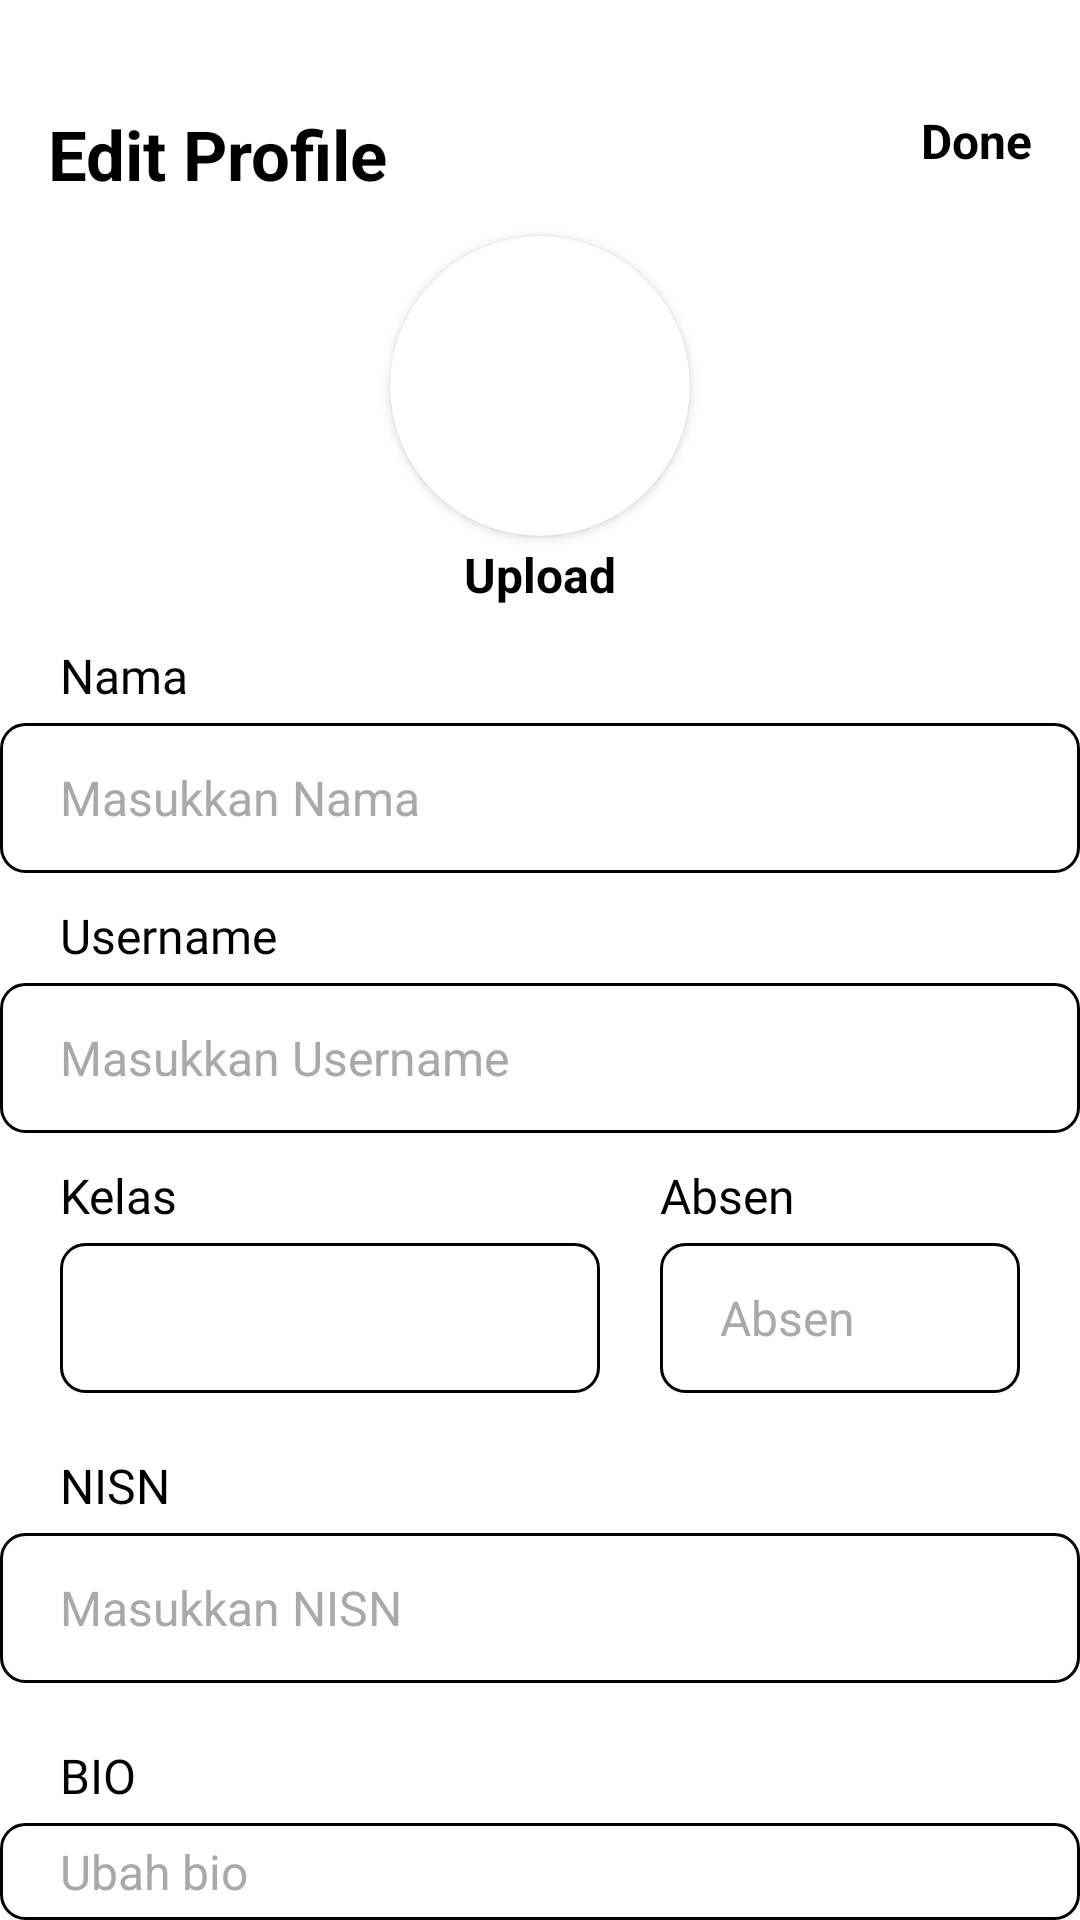

Write the Android layout XML for this screen, with the resource values it uses.
<!-- AndroidManifest.xml: application theme Theme.Attendify -->
<!-- res/layout/activity_edit_profile.xml -->
<?xml version="1.0" encoding="utf-8"?>
<RelativeLayout xmlns:android="http://schemas.android.com/apk/res/android"
    xmlns:app="http://schemas.android.com/apk/res-auto"
    xmlns:tools="http://schemas.android.com/tools"
    android:id="@+id/main"
    android:layout_width="match_parent"
    android:layout_height="match_parent"
    tools:context=".ui.ActivityEditProfile">

    <ImageView
        android:id="@+id/back"
        android:layout_width="wrap_content"
        android:layout_height="wrap_content"
        android:src="@drawable/arrow_left_black"
        android:layout_marginStart="16dp"
        android:layout_marginTop="40dp" />

    <TextView
        android:id="@+id/head"
        android:layout_width="wrap_content"
        android:layout_height="wrap_content"
        android:text="Edit Profile"
        android:textSize="23sp"
        android:layout_toEndOf="@+id/back"
        android:layout_marginTop="36dp"
        android:textStyle="bold"
        android:textColor="@color/black"/>

    <TextView
        android:id="@+id/doneEdit"
        android:layout_width="wrap_content"
        android:layout_height="wrap_content"
        android:layout_marginEnd="16dp"
        android:clickable="true"
        android:focusable="true"
        android:text="Done"
        android:textSize="16sp"
        android:layout_alignParentEnd="true"
        android:layout_marginTop="36dp"
        android:textStyle="bold"
        android:textColor="@color/black"/>

    <androidx.cardview.widget.CardView
        android:id="@+id/cardImage"
        android:layout_width="100dp"
        android:layout_height="100dp"
        android:layout_below="@id/head"
        android:layout_marginTop="12dp"
        android:layout_centerHorizontal="true"
        app:cardCornerRadius="120dp"
        android:elevation="8dp">
        <ImageView
            android:id="@+id/imageView"
            android:layout_width="wrap_content"
            android:layout_height="wrap_content"
            app:srcCompat="@drawable/baseline_camera_24"
            android:layout_gravity="center"
            android:scaleType="centerCrop" />
    </androidx.cardview.widget.CardView>

    <TextView
        android:id="@+id/uploadImage"
        android:layout_width="wrap_content"
        android:layout_height="wrap_content"
        android:layout_below="@id/cardImage"
        android:layout_centerHorizontal="true"
        android:clickable="true"
        android:focusable="true"
        android:text="Upload"
        android:textSize="16sp"
        android:layout_marginTop="2dp"
        android:textStyle="bold"
        android:textColor="@color/black"/>

    <TextView
        android:id="@+id/nama"
        android:layout_width="wrap_content"
        android:layout_height="wrap_content"
        android:textColor="@color/black"
        android:fontFamily="@font/inter_medium"
        android:text="Nama"
        android:textSize="16sp"
        android:layout_below="@id/uploadImage"
        android:layout_marginStart="20dp"
        android:layout_marginTop="12dp"/>

    <EditText
        android:id="@+id/edNama"
        android:layout_width="380dp"
        android:layout_height="50dp"
        android:hint="Masukkan Nama"
        android:background="@drawable/ed"
        android:paddingStart="20dp"
        android:paddingEnd="16dp"
        android:paddingTop="8dp"
        android:paddingBottom="8dp"
        android:textSize="16sp"
        android:textColorHint="#A9A9A9"
        android:textColor="#000000"
        android:layout_below="@id/nama"
        android:layout_centerHorizontal="true"
        android:layout_marginTop="5dp"/>

    <TextView
        android:id="@+id/username"
        android:layout_width="wrap_content"
        android:layout_height="wrap_content"
        android:textColor="@color/black"
        android:fontFamily="@font/inter_medium"
        android:text="Username"
        android:textSize="16sp"
        android:layout_below="@id/edNama"
        android:layout_marginStart="20dp"
        android:layout_marginTop="10dp"/>

    <EditText
        android:id="@+id/edUsername"
        android:layout_width="380dp"
        android:layout_height="50dp"
        android:hint="Masukkan Username"
        android:background="@drawable/ed"
        android:paddingStart="20dp"
        android:paddingEnd="16dp"
        android:paddingTop="8dp"
        android:paddingBottom="8dp"
        android:textSize="16sp"
        android:textColorHint="#A9A9A9"
        android:textColor="#000000"
        android:layout_below="@id/username"
        android:layout_centerHorizontal="true"
        android:layout_marginTop="5dp"/>

    <TextView
        android:id="@+id/kelas"
        android:layout_width="wrap_content"
        android:layout_height="wrap_content"
        android:textColor="@color/black"
        android:fontFamily="@font/inter_medium"
        android:text="Kelas"
        android:textSize="16sp"
        android:layout_below="@id/edUsername"
        android:layout_marginStart="20dp"
        android:layout_marginTop="10dp" />

    <Spinner
        android:id="@+id/spinnerKelas"
        android:layout_width="180dp"
        android:layout_height="50dp"
        android:paddingStart="12dp"
        android:paddingEnd="16dp"
        android:textSize="16sp"
        android:background="@drawable/ed"
        android:layout_below="@id/kelas"
        android:layout_marginTop="5dp"
        android:layout_marginStart="20dp" />

    <TextView
        android:id="@+id/absen"
        android:layout_width="wrap_content"
        android:layout_height="wrap_content"
        android:textColor="@color/black"
        android:fontFamily="@font/inter_medium"
        android:text="Absen"
        android:textSize="16sp"
        android:layout_alignTop="@id/kelas"
        android:layout_toEndOf="@id/spinnerKelas"
        android:layout_marginStart="20dp" />

    <EditText
        android:id="@+id/edAbsen"
        android:layout_width="380dp"
        android:layout_height="50dp"
        android:background="@drawable/ed"
        android:paddingStart="20dp"
        android:paddingEnd="16dp"
        android:textSize="16sp"
        android:textColorHint="#A9A9A9"
        android:inputType="number"
        android:hint="Absen"
        android:layout_alignTop="@id/spinnerKelas"
        android:layout_toEndOf="@id/spinnerKelas"
        android:layout_marginStart="20dp"
        android:layout_marginEnd="20dp"
        android:maxLength="2" />

    <TextView
        android:id="@+id/nisn"
        android:layout_width="wrap_content"
        android:layout_height="wrap_content"
        android:textColor="@color/black"
        android:fontFamily="@font/inter_medium"
        android:text="NISN"
        android:textSize="16sp"
        android:layout_below="@id/spinnerKelas"
        android:layout_marginStart="20dp"
        android:layout_marginTop="20dp"/>

    <EditText
        android:id="@+id/edNisn"
        android:layout_width="380dp"
        android:layout_height="50dp"
        android:hint="Masukkan NISN"
        android:background="@drawable/ed"
        android:paddingStart="20dp"
        android:paddingEnd="16dp"
        android:textSize="16sp"
        android:textColorHint="#A9A9A9"
        android:textColor="#000000"
        android:layout_below="@id/nisn"
        android:layout_centerHorizontal="true"
        android:layout_marginTop="5dp"
        android:focusable="false"
        android:inputType="none"/>

    <TextView
        android:id="@+id/bio"
        android:layout_width="wrap_content"
        android:layout_height="wrap_content"
        android:textColor="@color/black"
        android:fontFamily="@font/inter_medium"
        android:text="BIO"
        android:textSize="16sp"
        android:layout_below="@id/edNisn"
        android:layout_marginStart="20dp"
        android:layout_marginTop="20dp"/>

    <EditText
        android:id="@+id/edBio"
        android:layout_width="380dp"
        android:layout_height="50dp"
        android:hint="Ubah bio"
        android:background="@drawable/ed"
        android:paddingStart="20dp"
        android:paddingEnd="16dp"
        android:textSize="16sp"
        android:textColorHint="#A9A9A9"
        android:textColor="#000000"
        android:layout_below="@id/bio"
        android:layout_centerHorizontal="true"
        android:layout_marginTop="5dp"/>

</RelativeLayout>
<!-- resources referenced by this layout -->
<resources>
  <color name="black">#FF000000</color>
  <!-- drawable ed (drawable) -->
  <?xml version="1.0" encoding="utf-8"?>
  <shape xmlns:android="http://schemas.android.com/apk/res/android"
      android:shape="rectangle">
  
      <solid android:color="@color/white" />
      <corners android:radius="8dp" />
      <stroke
          android:width="1dp"
          android:color="@color/black" />
  </shape>
  <style name="Theme.Attendify" parent="Base.Theme.Attendify" />
  <color name="white">#FFFFFF</color>
  <style name="Base.Theme.Attendify" parent="Theme.MaterialComponents.Light.NoActionBar">
          
          
      </style>
</resources>
